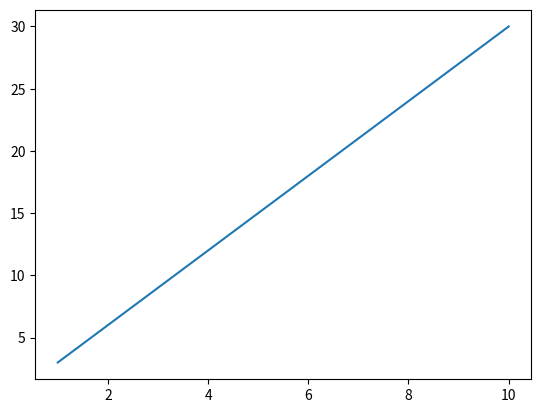

The matplotlib source for this figure:
import matplotlib.pyplot as plt

x_values=[1,2,3,4,5,6,7,8,9,10]
y_values=[3,6,9,12,15,18,21,24,27,30]
plt.plot(x_values,y_values)
plt.show()